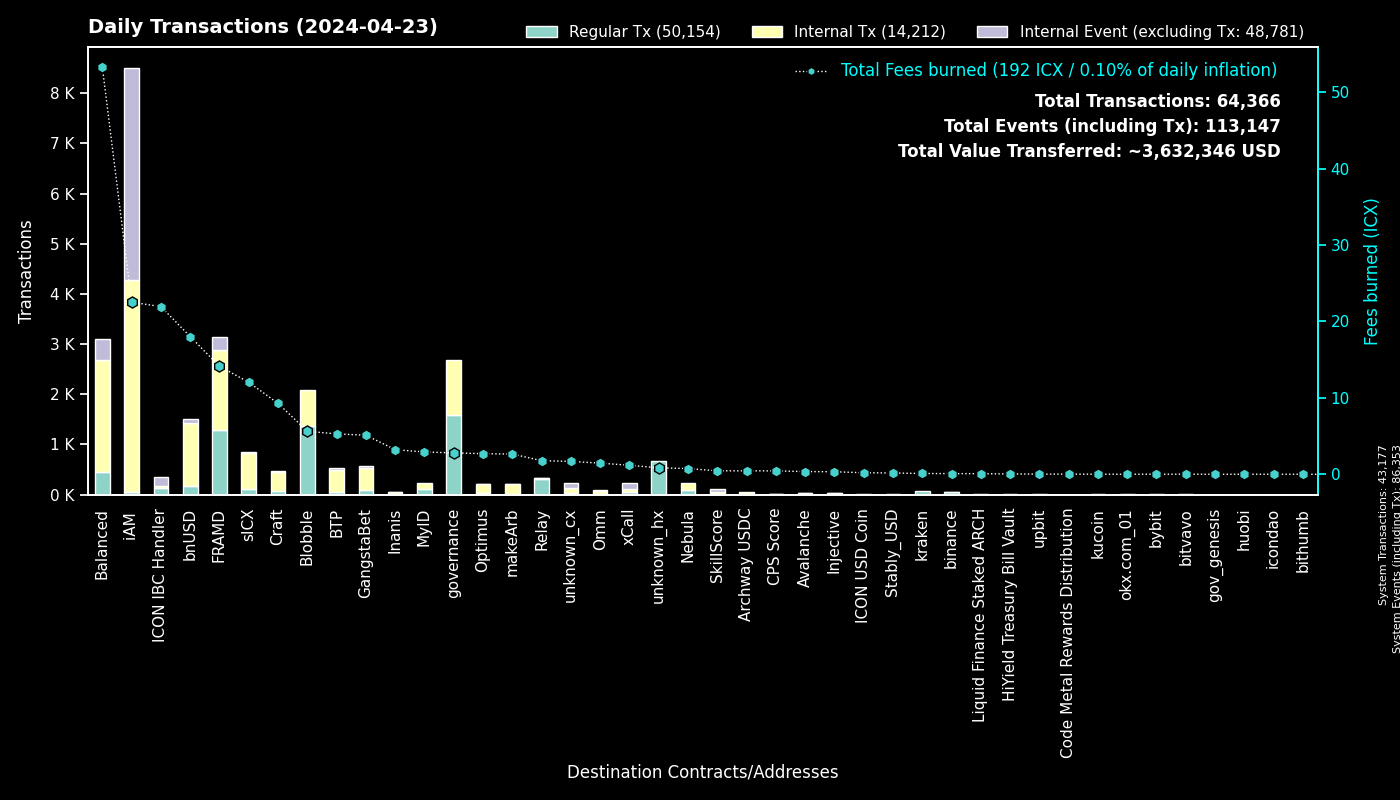

Source data for this figure (header and first rows):
to, Regular Tx, Fees burned, to_def, Internal Tx, Internal Event (excluding Tx), group
0, 43175, 0.0, System, 2, 43176, System
cx00000000000000000000000000000000000000…, 1587, 2.8, governance, 1094, 0, governance
cx2aa9b28a657e3121b75d3d4fe65e569398645d…, 1260, 11.68, FRAMD Token, 1361, 17, FRAMD
cxf14dea1cff7ceb29a46e6d04533a08f84441e4…, 698, 2.887, Blobble Stake Token, 710, 0, Blobble
cxf2ca3b655a782f39227934d37ff3b77f9b1ebc…, 672, 2.741, Blobble, 0, 0, Blobble
cxca5faa5a71d986a2e84dd7e6f5ff791d29901e…, 317, 1.687, Relay_4, 0, 0, Relay
cx88fd7df7ddff82f7cc735c871dc519838cb235…, 170, 18.03, bnUSD, 1255, 92, bnUSD
cx622bbab73698f37dbef53955fd3decffeb0b0c…, 126, 21.95, ICON IBC Handler, 40, 190, ICON IBC Handler
cxf61cd5a45dc9f91c15aa65831a30a90d59a096…, 112, 10.13, balanced_baln, 666, 38, Balanced
cx2609b924e33ef00b648a409245c7ea394c4678…, 110, 12.04, sICX, 711, 31, sICX
cx66d4d90f5f113eba575bf793570135f9b10cec…, 105, 9.541, balanced_loans, 346, 202, Balanced
cx85954d0dae92b63bf5cba03a59ca4ffe687bad…, 97, 0.7318, NebulaMultiToken, 125, 0, Nebula
cxa0af3165c08318e988cb30993b3048335b94af…, 84, 2.982, balanced_dex, 214, 36, Balanced
cxba62bb61baf8dd8b6a04633fe33806547785a0…, 83, 2.569, MyID_3, 83, 0, MyID
hx68646780e14ee9097085f7280ab137c3633b4b…, 81, 0.1013, kraken_hot, 0, 0, kraken
hxe0b33b682705c553fd8663479f53889cf6ccfc…, 76, 0.095, unknown_hx, 0, 0, unknown_hx
hxb568381d35d3e7a6383200e8a0d30310af20b9…, 52, 0.065, binance_hot, 0, 0, binance
cx21e94c08c03daee80c25d8ee3ea22a20786ec2…, 48, 7.478, balanced_router, 512, 55, Balanced
cxa07f426062a1384bdd762afa6a87d123fbc81c…, 46, 1.179, xCall, 64, 128, xCall
cx14002628a4599380f391f708843044bc93dce2…, 46, 22.52, iAM Div, 4224, 4227, iAM
cx5a0af85407c69945eb318d4ac18e9e84218416…, 45, 2.591, GangWar Simulation, 141, 35, GangstaBet
cx7ecb16e4c143b95e01d05933c17cb986cfe618…, 39, 8.36, CraftRewards, 241, 4, Craft
cx694e8c9f1a05c8c3719f30d46b97697960e428…, 37, 0.3494, MyID_2, 37, 0, MyID
hxb3a486783b7d0c0c4fec74c98c50c717568eda…, 28, 0.035, unknown_hx, 0, 0, unknown_hx
cx28b2ec885b50c8a93da752f2d0467a67127a70…, 26, 1.634, CROWN, 147, 6, GangstaBet
cx10d59e8103ab44635190bd4139dbfd682fa2d0…, 24, 1.449, balanced_rewards, 52, 38, Balanced
cx288d13e1b63563459a2ac6179f237711f6851c…, 23, 3.146, btp-0x38.bsc-ETH, 247, 21, BTP
cx30f18d26f45d990112a4cd4825c0b79af73aac…, 22, 2.455, Yetis, 249, 230, FRAMD
cx203d9cd2a669be67177e997b8948ce2c35caff…, 20, 3.155, balanced_dividends, 201, 2, Balanced
cxabea09a8c5f3efa54d0a0370b14715e6f22705…, 20, 0.9411, Balanced Asset Manager, 100, 40, Balanced
hx1b3e781a1c802c238e30e90aa1a6cee94f9bac…, 19, 0.02375, unknown_hx, 0, 0, unknown_hx
hx49b1556654e51f52d59a8222b4737ee7dccc6d…, 19, 0.02375, upbit_cold_02, 0, 0, upbit
cxd82fb5d3effecd8c9071a4bba3856ad7222c4b…, 18, 1.574, Balanced Savings, 78, 1, Balanced
cx5b5a03cb525a1845d0af3a872d525b18a810ac…, 17, 1.721, btp-0x38.bsc-BTCB, 145, 8, BTP
cxe971c0a92c58db502e4a224efc6ba311eb1c17…, 17, 3.221, Inanis Treasury, 28, 3, Inanis
cxe65f3286902be43e00a5013cb1dc300ec8e51f…, 15, 2.647, makeArb, 193, 3, makeArb
cx2e6d0fc0eca04965d06038c8406093337f085f…, 15, 0.6723, Craft, 64, 1, Craft
cx32743b6f4588f5c1b025c5bb732ac623493654…, 15, 0.05877, Craft, 15, 0, Craft
cxd17316e24ee40f2ef8ed6f3a497311db1b3520…, 13, 0.2359, GangstaVerse LootBox, 62, 0, GangstaBet
cx22319ac7f412f53eabe3c9827acf5e27e9c6a9…, 13, 0.4485, Archway USDC, 39, 0, Archway USDC
hx04bd60201d19da874417f1f37762fa40eff799…, 12, 0.015, unknown_hx, 0, 0, unknown_hx
cxaa99a164586883eed0322d62a31946dfa9491f…, 11, 0.8909, optimus_rewards, 28, 2, Optimus
cx2dc662031f3d62bcdba4f63e9bf827767c8475…, 11, 0.45, SkillScore, 51, 54, SkillScore
cx553b05df18e9d7c00d8bf4675e579cbbb23c4b…, 10, 0.2186, OMM Fee Distribution, 8, 2, Omm
hxbb984f278abd66ae2155edbd91f8c87ce98411…, 9, 0.01125, kucoin, 0, 0, kucoin
cx23a91ee3dd290486a9113a6a42429825d813de…, 9, 0.2271, BTP Message Center, 24, 4, BTP
hx85532472e789802a943bd34a8aeb86668bc232…, 8, 0.01, okx.com_01, 0, 0, okx.com_01
cx334db6519871cb2bfd154cec0905ced4ea142d…, 8, 0.02702, unknown_cx, 0, 0, unknown_cx
hx2f1377f549e31534bcc7d02a1ba23c1a5d289f…, 8, 0.01, unknown_hx, 0, 0, unknown_hx
cxcef70e92b89f2d8191a0582de966280358713c…, 7, 0.1907, BTP Token Service, 21, 7, BTP
cx917f88460d4ebec1fd656d4dbe51131a37d168…, 7, 0.04853, unknown_cx, 0, 3, unknown_cx
cx12a58f7ab2cf2b08b426c490a91a9cb03ea051…, 7, 1.051, unknown_cx, 77, 80, unknown_cx
cx7b1843b7ef5368a080ccf59c0a9d1bdec474f9…, 7, 0.3831, optimus_dividends, 67, 0, Optimus
cx9f4ab72f854d3ccdc59aa6f2c3e2215dd62e87…, 7, 0.443, CPS Score, 7, 0, CPS Score
cx59d899fce52cadd1feb5128ff5e6672f03943e…, 7, 0.0491, unknown_cx, 0, 2, unknown_cx
hx6b91c8dea3114de74ecfa85908b875778c2b59…, 7, 0.00875, bybit, 0, 0, bybit
hx0384c56a749aac59612bc2cce65343eb4f12cc…, 6, 0.0075, unknown_hx, 0, 0, unknown_hx
cxe5c2c460364acc5f8c1d5ca925930043d8d9c9…, 6, 0.03884, GangstaBet Crown, 12, 0, GangstaBet
cx6139a27c15f1653471ffba0b4b88dc15de7e32…, 6, 0.5647, gangstabet_token, 50, 2, GangstaBet
cx8dc674ce709c518bf1a6058a2722a59f94b6fb…, 6, 0.2653, balanced_staked_lp, 12, 6, Balanced
... 508 more rows
